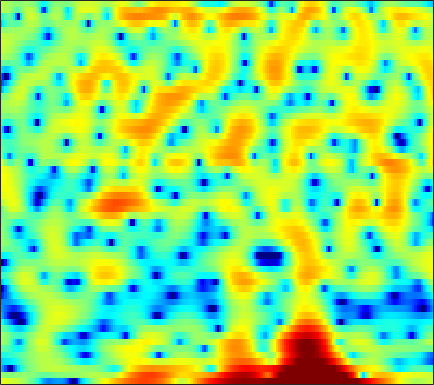

The file beside this chart, header and first rows:
4.4294, 4.2785, 4.0208, 3.7412, 3.549, 3.3438, 3.1503, 2.9748, 2.6827, 2.3001, 1.8208, 1.3919, 0.69007, -0.17582, -0.93295, -2.1164, -3.5387, -4.7044, -6.3652, -8.1417, -9.7925, -10.631, -11.032, -10.765
0.906, 0.6386, 0.3439, 0.1589, 0.09344, 0.09846, 0.1866, 0.2914, 0.4609, 0.6112, 0.7027, 0.7205, 0.6642, 0.5033, 0.3272, 0.008168, -0.375, -0.6693, -1.03, -1.28, -1.39, -1.37, -1.199, -0.919
-8.393, -9.943, -13, -18.42, -26.36, -19.8, -13, -9.948, -7.055, -4.935, -3.3, -2.32, -1.247, -0.3769, 0.1574, 0.7386, 1.198, 1.48, 1.796, 2.043, 2.231, 2.344, 2.46, 2.539
-7.423, -7.126, -6.824, -6.538, -6.262, -5.776, -5.13, -4.549, -3.699, -2.819, -1.958, -1.35, -0.5997, 0.06543, 0.5126, 1.027, 1.453, 1.726, 2.018, 2.226, 2.352, 2.396, 2.391, 2.309
-5.006, -4.615, -4.185, -3.837, -3.596, -3.28, -2.948, -2.666, -2.24, -1.749, -1.205, -0.7715, -0.191, 0.3702, 0.7719, 1.255, 1.656, 1.903, 2.146, 2.281, 2.315, 2.271, 2.121, 1.864
-1.278, -1.447, -1.832, -2.39, -2.913, -3.734, -4.588, -5.093, -5.314, -4.814, -3.713, -2.69, -1.318, -0.0762, 0.74, 1.647, 2.333, 2.715, 3.047, 3.174, 3.102, 2.923, 2.522, 1.943
1.842, 1.322, 0.4126, -0.7793, -1.902, -3.81, -6.297, -8.574, -11.14, -9.876, -6.518, -4.258, -1.836, 0.0163, 1.121, 2.283, 3.12, 3.555, 3.888, 3.938, 3.7, 3.319, 2.526, 1.358
1.649, 1.126, 0.3451, -0.5055, -1.153, -1.974, -2.648, -3.011, -3.224, -3.087, -2.612, -2.078, -1.213, -0.268, 0.4274, 1.283, 2.006, 2.439, 2.836, 3.009, 2.932, 2.695, 2.132, 1.264
-0.3438, -1.097, -2.164, -3.306, -4.179, -5.33, -6.381, -7.03, -7.557, -7.566, -6.97, -6.171, -4.829, -3.348, -2.245, -0.8785, 0.3242, 1.101, 1.952, 2.59, 3.013, 3.189, 3.251, 3.125
-4.368, -5.546, -7.272, -9.174, -10.68, -12.81, -15.18, -17.3, -21.52, -32.26, -24.41, -17.68, -12.3, -8.556, -6.331, -3.898, -1.932, -0.6992, 0.6642, 1.746, 2.586, 3.073, 3.55, 3.851
-8.301, -9.89, -12.5, -15.9, -19.33, -25.92, -28.97, -24.78, -20.85, -18.09, -15.49, -13.48, -10.75, -8.146, -6.358, -4.234, -2.402, -1.213, 0.1486, 1.274, 2.184, 2.741, 3.329, 3.756
-9.441, -10.36, -11.67, -13.01, -13.92, -14.78, -14.83, -14.23, -12.89, -11.25, -9.542, -8.248, -6.562, -4.955, -3.811, -2.403, -1.131, -0.2767, 0.7231, 1.573, 2.27, 2.702, 3.159, 3.493
-10.61, -10.59, -10.41, -10.1, -9.753, -9.163, -8.428, -7.785, -6.824, -5.772, -4.693, -3.883, -2.825, -1.82, -1.112, -0.2406, 0.534, 1.049, 1.641, 2.129, 2.511, 2.729, 2.928, 3.033
-15.53, -14.25, -12.19, -10.16, -8.742, -7.032, -5.5, -4.482, -3.262, -2.179, -1.219, -0.5779, 0.1685, 0.8028, 1.202, 1.641, 1.981, 2.173, 2.365, 2.478, 2.523, 2.509, 2.42, 2.245
-24.11, -18.36, -12.92, -9.128, -6.907, -4.539, -2.645, -1.463, -0.1528, 0.8903, 1.693, 2.159, 2.587, 2.82, 2.867, 2.78, 2.546, 2.302, 1.941, 1.599, 1.335, 1.186, 1.014, 0.7811
-8.304, -7.201, -5.507, -3.759, -2.473, -0.8709, 0.5296, 1.437, 2.455, 3.237, 3.77, 3.995, 4.056, 3.812, 3.412, 2.552, 1.276, 0.02219, -1.99, -3.936, -4.693, -4.147, -2.832, -1.772
-4.045, -3.622, -2.849, -1.857, -1.06, 0.02322, 1.061, 1.767, 2.574, 3.178, 3.573, 3.696, 3.63, 3.248, 2.735, 1.676, 0.09678, -1.529, -4.454, -8.063, -9.328, -7.348, -4.415, -2.406
-7.234, -7.261, -6.541, -5.153, -3.985, -2.49, -1.186, -0.3432, 0.5644, 1.228, 1.665, 1.854, 1.929, 1.818, 1.616, 1.22, 0.6945, 0.2708, -0.2668, -0.6367, -0.7166, -0.566, -0.1802, 0.2812
-19.16, -32.74, -15.28, -9.658, -7.135, -4.751, -3.082, -2.163, -1.281, -0.6827, -0.3333, -0.1809, -0.1, -0.08529, -0.09126, -0.0735, 0.00199, 0.1079, 0.3078, 0.5827, 0.9121, 1.181, 1.546, 1.887
-5.587, -5.811, -5.521, -4.69, -3.992, -3.145, -2.467, -2.126, -1.881, -1.862, -2.07, -2.351, -2.845, -3.337, -3.574, -3.539, -3.005, -2.347, -1.289, -0.2096, 0.7744, 1.418, 2.136, 2.693
-0.5005, -0.6649, -0.8301, -0.9815, -1.06, -1.196, -1.403, -1.624, -2.04, -2.693, -3.634, -4.646, -6.563, -9.6, -13.1, -17.16, -11.54, -7.668, -4.06, -1.529, 0.3227, 1.386, 2.45, 3.177
1.126, 0.8266, 0.3484, -0.2655, -0.7634, -1.47, -2.207, -2.728, -3.366, -3.987, -4.606, -5.139, -5.992, -6.98, -7.608, -7.632, -6.272, -4.681, -2.486, -0.5798, 0.9487, 1.853, 2.772, 3.357
1.152, 0.6559, -0.2283, -1.367, -2.464, -4.182, -6.149, -7.559, -8.675, -8.335, -7.195, -6.241, -5.145, -4.2, -3.545, -2.644, -1.665, -0.898, 0.1493, 1.137, 2.01, 2.549, 3.102, 3.443
0.7835, 0.2608, -0.7119, -2.054, -3.391, -5.837, -9.409, -13.35, -18.75, -13.77, -9.162, -6.906, -4.779, -3.249, -2.324, -1.285, -0.3725, 0.2508, 0.9959, 1.665, 2.245, 2.618, 2.978, 3.193
0.1374, -0.04687, -0.4312, -0.989, -1.494, -2.377, -3.297, -3.884, -4.364, -4.244, -3.76, -3.304, -2.636, -2.03, -1.593, -1.077, -0.5766, -0.1769, 0.351, 0.8856, 1.378, 1.717, 2.084, 2.31
-1.536, -0.7799, 0.1132, 0.6896, 0.9287, 1.028, 0.9089, 0.7294, 0.421, 0.07942, -0.312, -0.6462, -1.116, -1.595, -1.941, -2.281, -2.391, -2.285, -1.833, -1.147, -0.389, 0.1427, 0.783, 1.251
-3.419, -0.8433, 1.37, 2.759, 3.352, 3.794, 3.853, 3.682, 3.212, 2.402, 1.326, 0.3455, -1.329, -3.404, -5.263, -7.94, -9.947, -10.02, -8.223, -5.919, -3.857, -2.565, -1.203, -0.1907
1.531, 2.442, 3.478, 4.207, 4.557, 4.703, 4.534, 4.186, 3.411, 2.287, 0.7548, -0.7051, -3.096, -6.144, -8.981, -13.52, -18.18, -18.73, -15.29, -11.91, -8.915, -6.991, -4.873, -3.313
3.903, 4.223, 4.557, 4.707, 4.742, 4.549, 4.101, 3.584, 2.657, 1.437, -0.139, -1.576, -3.781, -6.438, -8.833, -12.42, -16.73, -21.13, -25.1, -18.7, -13.45, -10.73, -8.035, -6.085
4.626, 4.763, 4.825, 4.746, 4.575, 4.196, 3.629, 3.082, 2.173, 1.05, -0.2767, -1.417, -3.164, -5.138, -6.749, -9.029, -11.39, -12.88, -13.68, -12.88, -11.17, -9.783, -8.188, -6.886
4.933, 4.923, 4.787, 4.541, 4.238, 3.765, 3.176, 2.656, 1.823, 0.8877, -0.1574, -1.016, -2.214, -3.42, -4.326, -5.507, -6.513, -7.074, -7.62, -7.862, -7.864, -7.794, -7.592, -7.283
5.394, 5.16, 4.774, 4.308, 3.956, 3.414, 2.808, 2.297, 1.565, 0.7138, -0.2094, -0.9087, -1.823, -2.679, -3.232, -3.865, -4.377, -4.715, -5.186, -5.705, -6.414, -7.13, -8.307, -9.578
5.838, 5.208, 4.378, 3.612, 3.207, 2.707, 2.282, 1.908, 1.356, 0.4883, -0.6363, -1.584, -2.924, -3.967, -4.263, -4, -3.487, -3.147, -2.885, -3.055, -3.694, -4.623, -6.621, -10.2
4.34, 2.721, 0.3664, -1.696, -2.284, -1.535, -0.3644, 0.2317, 0.3945, -0.1149, -1.53, -3.394, -7.546, -17.02, -18.06, -8.078, -3.803, -1.891, -0.3271, 0.472, 0.7045, 0.634, 0.2109, -0.2358
0.5451, -1.488, -5.469, -10.91, -11.51, -7.184, -3.946, -2.468, -1.478, -1.193, -1.536, -2.136, -3.104, -3.833, -3.699, -2.646, -1.247, -0.2143, 0.8832, 1.66, 2.118, 2.294, 2.373, 2.339
-0.6002, -1.348, -2.359, -3.017, -3.253, -2.942, -2.354, -1.895, -1.276, -0.8854, -0.6319, -0.5003, -0.4262, -0.2425, -0.05042, 0.3064, 0.8057, 1.173, 1.639, 2.017, 2.271, 2.345, 2.328, 2.096
-1.559, -1.984, -2.421, -2.634, -2.608, -2.306, -1.839, -1.415, -0.8549, -0.3628, 0.03368, 0.2747, 0.5415, 0.7713, 0.9294, 1.15, 1.407, 1.609, 1.881, 2.124, 2.3, 2.367, 2.297, 2.023
-3.746, -4.805, -5.982, -6.324, -5.729, -4.509, -3.111, -2.158, -1.163, -0.4117, 0.0699, 0.2632, 0.4071, 0.3806, 0.3401, 0.3316, 0.3841, 0.5476, 0.8987, 1.35, 1.813, 2.124, 2.397, 2.501
-5.539, -8.446, -15.39, -23.7, -12.93, -7.28, -4.145, -2.645, -1.293, -0.5323, -0.2459, -0.2997, -0.7444, -1.532, -2.316, -3.439, -4.16, -4.068, -3.033, -1.506, -0.01014, 0.9358, 1.974, 2.707
-2.349, -3.212, -4.092, -4.31, -3.877, -2.908, -1.802, -1.124, -0.5155, -0.2789, -0.4624, -0.8838, -1.94, -3.626, -5.588, -9.731, -19.45, -22.44, -10.2, -5.311, -2.364, -0.7679, 0.8426, 1.975
0.04238, -0.04872, -0.1739, -0.1745, -0.08973, 0.1025, 0.2933, 0.4064, 0.4196, 0.2477, -0.1548, -0.6341, -1.495, -2.641, -3.636, -4.938, -5.773, -5.76, -4.931, -3.572, -2.16, -1.169, -0.07516, 0.8066
1.11, 1.179, 1.269, 1.383, 1.452, 1.563, 1.595, 1.561, 1.426, 1.141, 0.6965, 0.2571, -0.4378, -1.218, -1.764, -2.457, -2.853, -2.96, -2.784, -2.327, -1.684, -1.198, -0.6132, -0.1441
1.222, 1.351, 1.652, 1.974, 2.214, 2.47, 2.658, 2.703, 2.628, 2.358, 1.872, 1.362, 0.4619, -0.6158, -1.523, -2.704, -3.664, -4.029, -3.853, -3.112, -2.188, -1.546, -0.8506, -0.4839
-1.095, -0.6273, 0.1915, 1.082, 1.758, 2.495, 3.084, 3.397, 3.578, 3.488, 3.084, 2.532, 1.429, -0.2587, -2.04, -5.384, -11, -15.76, -10.69, -5.84, -3.012, -1.656, -0.532, -0.00629
-10.12, -7.597, -4.883, -2.631, -1.264, 0.3355, 1.583, 2.307, 3.004, 3.361, 3.355, 3.103, 2.421, 1.306, 0.1688, -1.674, -3.544, -4.331, -3.865, -2.448, -1.119, -0.4279, 0.05952, 0.1277
-13.98, -12.22, -9.866, -7.493, -5.734, -3.257, -1.172, 0.09724, 1.434, 2.324, 2.84, 3.021, 2.997, 2.778, 2.494, 2.067, 1.7, 1.536, 1.423, 1.403, 1.284, 1.081, 0.4951, -0.5624
-11.81, -14.62, -21.81, -17.48, -11.42, -6.518, -3.382, -1.637, -0.04107, 1.049, 1.745, 2.085, 2.38, 2.552, 2.663, 2.769, 2.88, 2.937, 2.958, 2.859, 2.575, 2.183, 1.347, -0.02542
-6.261, -7.208, -8.063, -7.518, -6.342, -4.462, -2.857, -1.988, -1.216, -0.8194, -0.7124, -0.7387, -0.7239, -0.5407, -0.2157, 0.4031, 1.081, 1.547, 2.077, 2.424, 2.577, 2.529, 2.259, 1.793
-0.8843, -1.136, -1.391, -1.462, -1.4, -1.323, -1.292, -1.483, -1.968, -2.948, -4.47, -6.002, -8.221, -8.853, -7.509, -4.906, -2.637, -1.303, 0.06711, 1.039, 1.704, 2.049, 2.323, 2.467
1.896, 1.676, 1.381, 1.066, 0.8281, 0.3924, -0.1758, -0.7606, -1.8, -3.334, -5.532, -7.785, -11.69, -13.54, -10.95, -7.226, -4.507, -3.029, -1.553, -0.4848, 0.281, 0.7489, 1.238, 1.624
2.993, 2.772, 2.467, 2.121, 1.806, 1.349, 0.7624, 0.2769, -0.5405, -1.47, -2.476, -3.23, -4.026, -4.379, -4.324, -3.892, -3.329, -2.896, -2.405, -2.002, -1.635, -1.373, -0.9588, -0.4858
3.262, 3.081, 2.819, 2.542, 2.305, 1.974, 1.598, 1.278, 0.8134, 0.3231, -0.184, -0.5532, -1.021, -1.425, -1.716, -2.08, -2.492, -2.854, -3.456, -4.139, -4.734, -4.996, -4.82, -4.023
2.769, 2.618, 2.445, 2.301, 2.222, 2.073, 1.935, 1.791, 1.626, 1.425, 1.188, 0.9975, 0.6878, 0.2751, -0.1024, -0.789, -1.701, -2.627, -4.278, -6.675, -10.4, -14.39, -15.95, -10.26
0.467, 0.3765, 0.5247, 0.758, 0.9119, 1.027, 1.064, 1.11, 1.189, 1.329, 1.505, 1.602, 1.646, 1.512, 1.281, 0.7394, -0.08748, -0.9132, -2.34, -4.139, -6.23, -7.588, -7.864, -6.144
-7.756, -6.034, -3.41, -1.853, -1.389, -1.319, -1.757, -2.023, -1.957, -1.072, 0.1695, 1.01, 1.843, 2.303, 2.364, 2.174, 1.656, 1.129, 0.3371, -0.4255, -0.976, -1.136, -1.053, -0.6211
-4.941, -3.887, -2.016, -1.073, -1.137, -2.433, -5.65, -10.94, -19.74, -6.449, -1.561, 0.5719, 2.284, 3.122, 3.299, 3.038, 2.301, 1.499, 0.3179, -0.6578, -0.937, -0.6277, 0.1987, 1.08
2.131, 1.934, 1.735, 1.423, 1.046, 0.1812, -0.9098, -1.587, -1.77, -0.8336, 0.5357, 1.457, 2.29, 2.59, 2.465, 1.707, 0.2295, -1.515, -5.287, -12.59, -14.81, -8.098, -3.362, -0.7539
2.116, 1.968, 1.703, 1.386, 1.117, 0.7805, 0.5003, 0.3497, 0.3389, 0.4821, 0.705, 0.8662, 0.9802, 0.879, 0.6087, -0.04917, -1.101, -2.148, -3.767, -5.134, -5.297, -4.508, -2.931, -1.5
